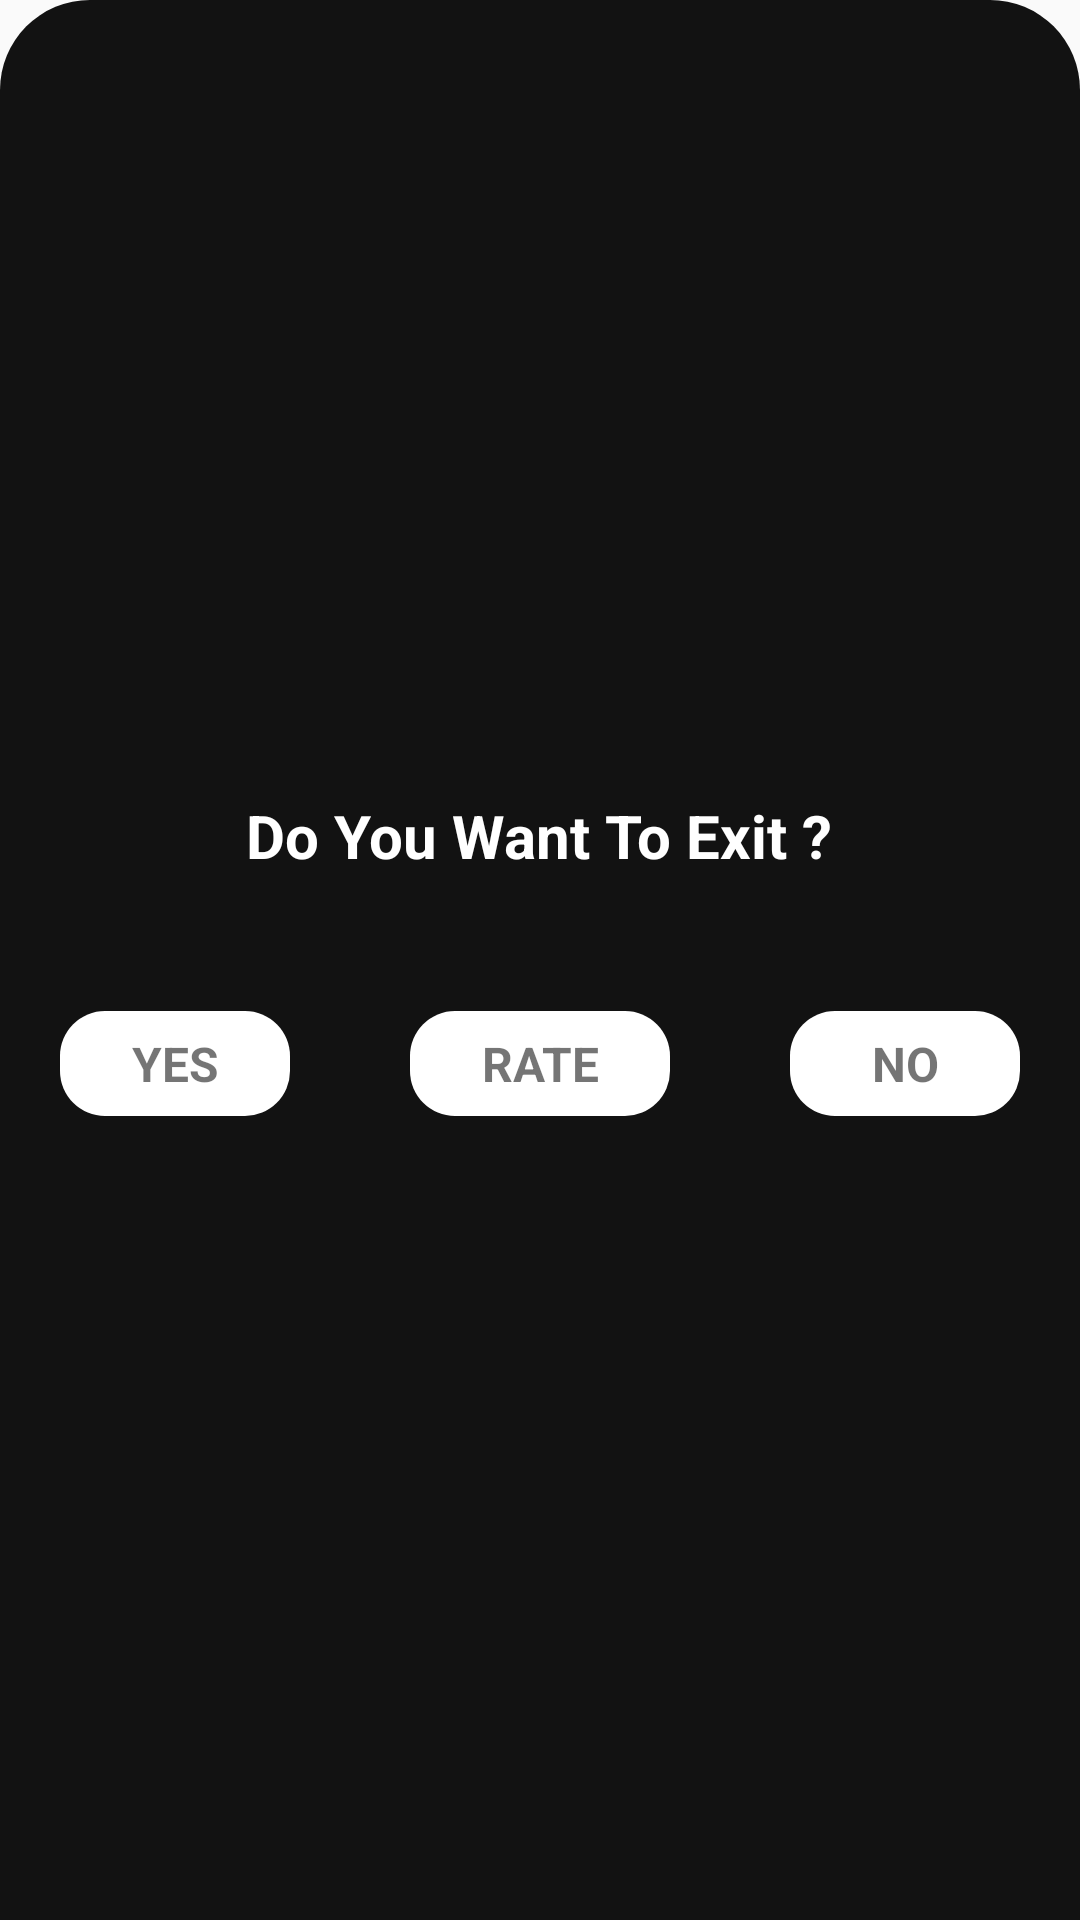

Write the Android layout XML for this screen, with the resource values it uses.
<!-- AndroidManifest.xml: application theme Theme.PhoneWallpapers -->
<!-- res/layout/exitdialog.xml -->
<?xml version="1.0" encoding="utf-8"?>
<LinearLayout xmlns:android="http://schemas.android.com/apk/res/android"
    xmlns:aapt="http://schemas.android.com/aapt"
    xmlns:app="http://schemas.android.com/apk/res-auto"
    android:layout_width="match_parent"
    android:layout_height="wrap_content"
    android:layout_gravity="center"
    android:layout_margin="10dp"
    android:background="@drawable/btnbackd"
    android:gravity="center"
    android:orientation="vertical">

    <TextView
        android:id="@+id/textView"
        android:layout_width="wrap_content"
        android:layout_height="wrap_content"
        android:layout_gravity="center"
        android:layout_marginTop="15dp"
        android:layout_marginBottom="10dp"
        android:text="Do You Want To Exit ?"
        android:textColor="@color/white"
        android:textSize="20sp"
        android:textStyle="bold" />


    <LinearLayout
        android:layout_width="match_parent"
        android:layout_height="wrap_content"
        android:layout_marginLeft="5dp"
        android:layout_marginTop="10dp"
        android:layout_marginRight="5dp"
        android:layout_marginBottom="20dp"
        android:orientation="vertical">









    </LinearLayout>

    <LinearLayout
        android:layout_width="match_parent"
        android:layout_height="wrap_content"
        android:layout_marginTop="5dp"
        android:layout_marginBottom="10dp"
        android:orientation="horizontal">

        <TextView
            android:id="@+id/yes"
            android:layout_width="60dp"
            android:layout_height="35dp"
            android:layout_marginLeft="20dp"
            android:layout_marginRight="20dp"
            android:layout_weight="1"
            android:background="@drawable/btn_crl"
            android:gravity="center"
            android:paddingStart="8dp"
            android:paddingTop="3dp"
            android:paddingEnd="8dp"
            android:paddingBottom="3dp"
            android:text="YES"
            android:textSize="16sp"
            android:textStyle="bold"
            app:layout_constraintBottom_toBottomOf="@+id/rate"
            app:layout_constraintEnd_toStartOf="@+id/rate"
            app:layout_constraintTop_toTopOf="@+id/rate" />

        <TextView
            android:id="@+id/rate"
            android:layout_width="70dp"
            android:layout_height="35dp"
            android:layout_marginLeft="20dp"
            android:layout_marginRight="20dp"
            android:layout_marginBottom="8dp"
            android:layout_weight="1"
            android:background="@drawable/btn_crl"
            android:gravity="center"
            android:paddingStart="8dp"
            android:paddingTop="2dp"
            android:paddingEnd="8dp"
            android:paddingBottom="2dp"
            android:text="RATE"
            android:textSize="16sp"
            android:textStyle="bold"
            app:layout_constraintEnd_toEndOf="@+id/textView"
            app:layout_constraintHorizontal_bias="0.503" />

        <TextView
            android:id="@+id/no"
            android:layout_width="60dp"
            android:layout_height="35dp"
            android:layout_marginLeft="20dp"
            android:layout_marginRight="20dp"
            android:layout_weight="1"
            android:background="@drawable/btn_crl"
            android:gravity="center"
            android:paddingStart="8dp"
            android:paddingTop="3dp"
            android:paddingEnd="8dp"
            android:paddingBottom="3dp"
            android:text="NO"
            android:textSize="16sp"
            android:textStyle="bold"
            app:layout_constraintBottom_toBottomOf="@+id/rate"
            app:layout_constraintStart_toEndOf="@+id/rate"
            app:layout_constraintTop_toTopOf="@+id/rate" />
    </LinearLayout>
</LinearLayout>
<!-- resources referenced by this layout -->
<resources>
  <color name="white">#FFFFFFFF</color>
  <!-- drawable btn_crl (drawable) -->
  <?xml version="1.0" encoding="utf-8"?>
  <shape xmlns:android="http://schemas.android.com/apk/res/android"
      xmlns:aapt="http://schemas.android.com/aapt"
      xmlns:app="http://schemas.android.com/apk/res-auto"
      android:shape="rectangle">
      <solid android:color="@color/white" />
      <corners android:radius="15dp" />
  </shape>
  <!-- drawable btnbackd (drawable) -->
  <?xml version="1.0" encoding="utf-8"?>
  <shape xmlns:android="http://schemas.android.com/apk/res/android"
      xmlns:aapt="http://schemas.android.com/aapt"
      xmlns:app="http://schemas.android.com/apk/res-auto"
      android:shape="rectangle">
      <solid android:color="@color/black1" />
      <corners
          android:topLeftRadius="30dp"
          android:topRightRadius="30dp" />
  </shape>
  <style name="Theme.PhoneWallpapers" parent="Theme.AppCompat.Light.DarkActionBar">
          
          <item name="colorPrimary">@color/purple_500</item>
          <item name="colorPrimaryVariant">@color/purple_700</item>
          <item name="colorOnPrimary">@color/white</item>
          
          <item name="colorSecondary">@color/teal_200</item>
          <item name="colorSecondaryVariant">@color/teal_700</item>
          <item name="colorOnSecondary">@color/black</item>
          
          <item name="android:statusBarColor">?attr/colorPrimaryVariant</item>
          <item name="fontFamily">@font/regular</item>
          
      </style>
  <color name="black1">#121212</color>
  <color name="purple_500">#000000</color>
  <color name="purple_700">#000000</color>
  <color name="teal_200">#FF03DAC5</color>
  <color name="teal_700">#FF018786</color>
  <color name="black">#FF000000</color>
</resources>
